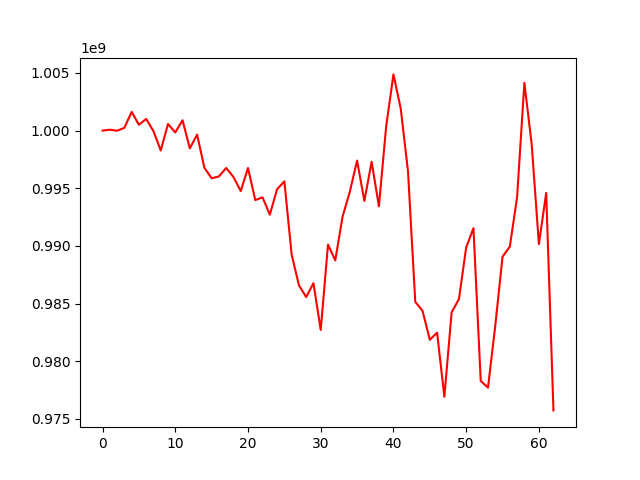

Values plotted in this chart, from the file beside it:
, 0
0, 1000000000
1, 1000076053
2, 999991100
3, 1000238695
4, 1001624695
5, 1000505836
6, 1001012602
7, 999954578
8, 998276826
9, 1000571027
10, 999837555
11, 1000899129
12, 998459150
13, 999652757
14, 996780195
15, 995868125
16, 996026639
17, 996759368
18, 995978148
19, 994758595
20, 996757569
21, 993973020
22, 994213379
23, 992710570
24, 994919317
25, 995597783
26, 989257420
27, 986587670
28, 985564415
29, 986768074
30, 982709247
31, 990115757
32, 988745831
33, 992534852
34, 994693713
35, 997399058
36, 993899954
37, 997301225
38, 993433054
39, 1000371693
40, 1004873631
41, 1001913413
42, 996470429
43, 985154748
44, 984368871
45, 981863084
46, 982479412
47, 976919289
48, 984242111
49, 985383428
50, 989860398
51, 991538535
52, 978297134
53, 977710993
54, 983091041
55, 989065374
56, 989938456
57, 994218392
58, 1004136966
59, 998856441
... 3 more rows
